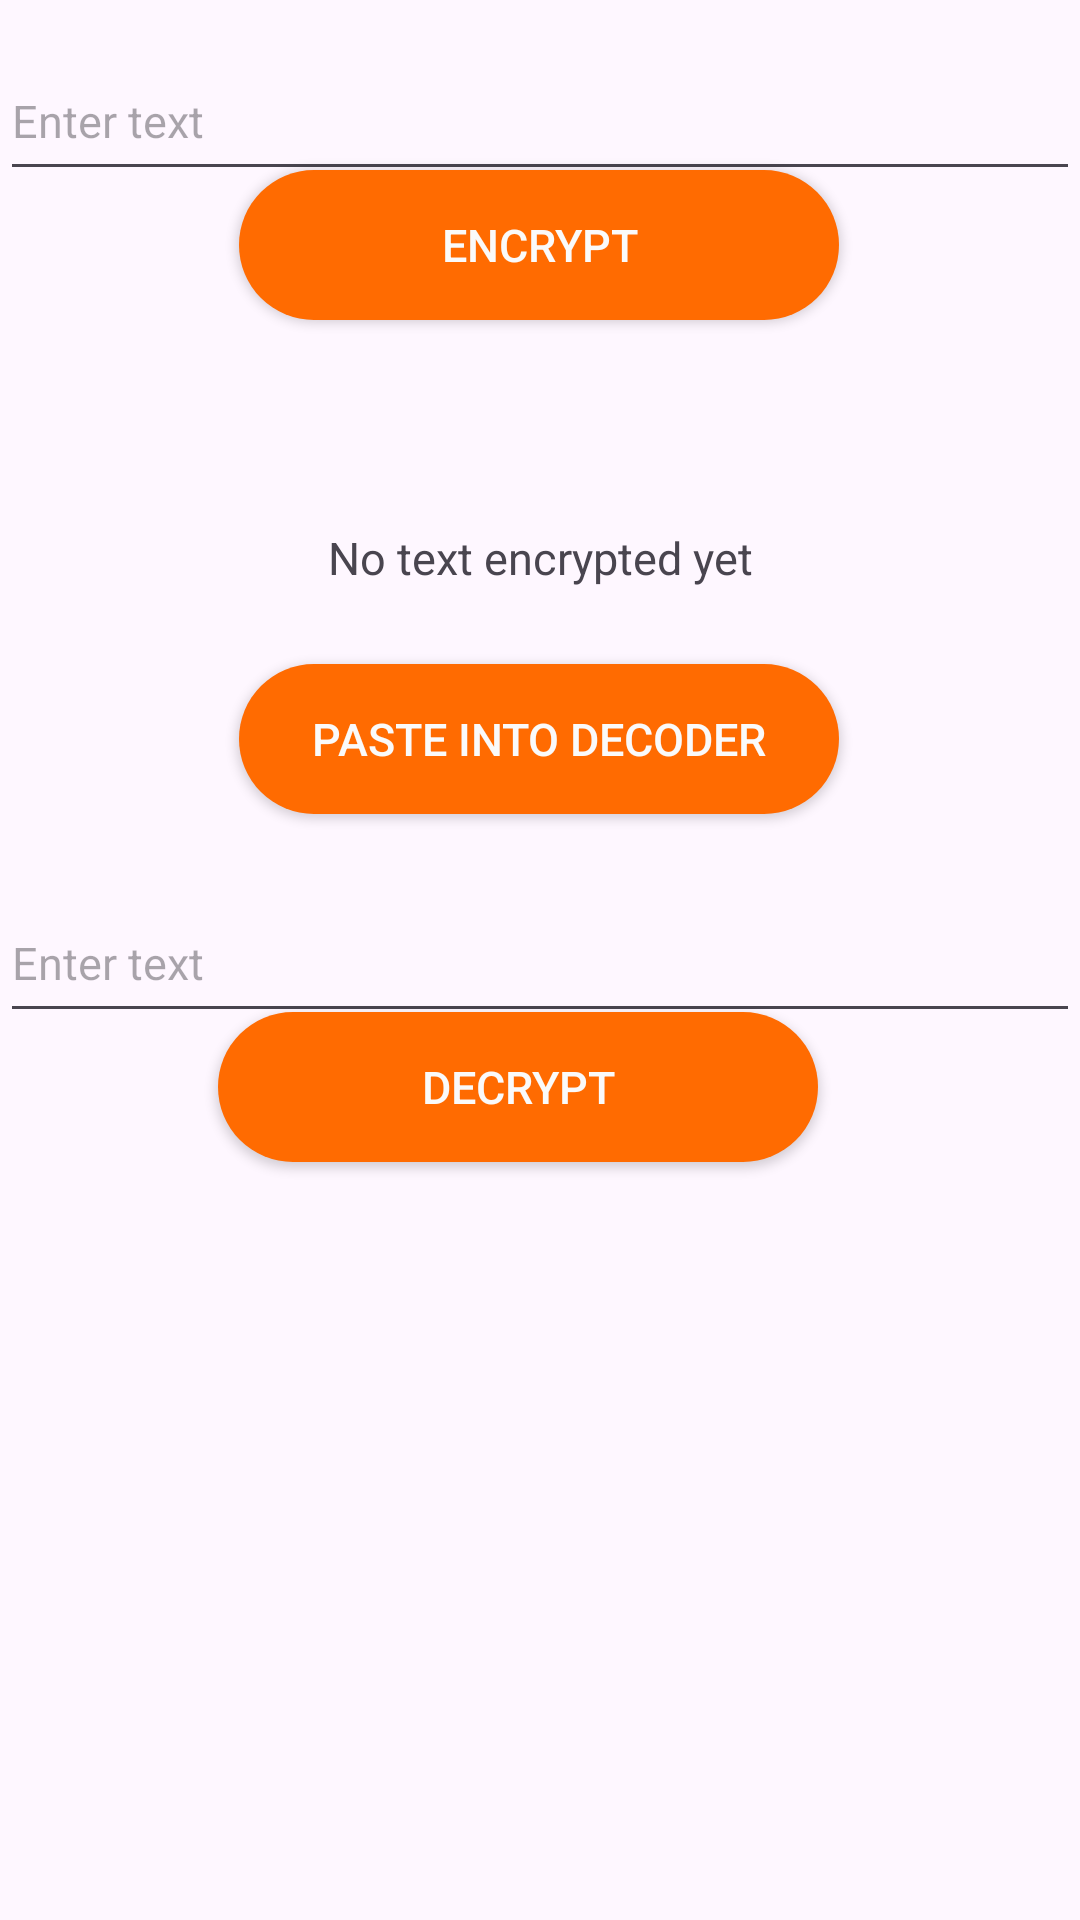

The Android layout XML behind this screen, and the referenced resources:
<!-- AndroidManifest.xml: application theme Theme.DataEncryptionTutorial -->
<!-- res/layout/activity_main.xml -->
<?xml version="1.0" encoding="utf-8"?>
<androidx.constraintlayout.widget.ConstraintLayout xmlns:android="http://schemas.android.com/apk/res/android"
    xmlns:app="http://schemas.android.com/apk/res-auto"
    xmlns:tools="http://schemas.android.com/tools"
    android:layout_width="match_parent"
    android:layout_height="match_parent"
    tools:context=".MainActivity">

    <EditText
        android:id="@+id/editText"
        android:layout_width="match_parent"
        android:layout_height="50dp"
        android:hint="Enter text"
        android:textSize="15sp"
        app:layout_constraintBottom_toBottomOf="parent"
        app:layout_constraintEnd_toEndOf="parent"
        app:layout_constraintHorizontal_bias="0.0"
        app:layout_constraintStart_toStartOf="parent"
        app:layout_constraintTop_toTopOf="parent"
        app:layout_constraintVertical_bias="0.023" />

    <androidx.appcompat.widget.AppCompatButton
        android:id="@+id/decryptButton"
        android:layout_width="200dp"
        android:layout_height="50dp"
        android:text="Decrypt"
        android:textSize="15sp"
        android:background="@drawable/rounded_button"
        android:textColor="@color/white"

        app:layout_constraintBottom_toBottomOf="parent"
        app:layout_constraintEnd_toEndOf="parent"
        app:layout_constraintHorizontal_bias="0.454"
        app:layout_constraintStart_toStartOf="parent"
        app:layout_constraintTop_toTopOf="parent"
        app:layout_constraintVertical_bias="0.572" />

    <TextView
        android:layout_width="match_parent"
        android:layout_height="50dp"
        android:id="@+id/encryptedText"
        android:text="No text encrypted yet"
        android:textSize="15sp"
        android:textAlignment="center"
        app:layout_constraintBottom_toTopOf="@+id/editText2"
        app:layout_constraintTop_toBottomOf="@+id/encryptButton"
        tools:layout_editor_absoluteX="-16dp"></TextView>

    <androidx.appcompat.widget.AppCompatButton
        android:id="@+id/pasteButton"
        android:layout_width="200dp"
        android:layout_height="50dp"
        android:text="Paste into Decoder"
        android:textSize="15sp"
        android:background="@drawable/rounded_button"
        android:textColor="@color/white"
        app:layout_constraintBottom_toBottomOf="@id/editText2"
        app:layout_constraintEnd_toEndOf="parent"
        app:layout_constraintHorizontal_bias="0.497"
        app:layout_constraintStart_toStartOf="@id/encryptedText"
        app:layout_constraintTop_toTopOf="@id/encryptedText"
        app:layout_constraintVertical_bias="0.384" />

    <EditText
        android:id="@+id/editText2"
        android:layout_width="match_parent"
        android:layout_height="50dp"
        android:hint="Enter text"
        android:textSize="15sp"

        app:layout_constraintBottom_toBottomOf="parent"
        app:layout_constraintEnd_toEndOf="parent"
        app:layout_constraintHorizontal_bias="1.0"
        app:layout_constraintStart_toStartOf="parent"
        app:layout_constraintTop_toTopOf="parent"
        app:layout_constraintVertical_bias="0.499" />

    <androidx.appcompat.widget.AppCompatButton
        android:id="@+id/encryptButton"
        android:layout_width="200dp"
        android:layout_height="50dp"
        android:text="Encrypt"
        android:textSize="15sp"
        android:background="@drawable/rounded_button"
        android:textColor="@color/white"
        app:layout_constraintBottom_toBottomOf="parent"
        app:layout_constraintEnd_toEndOf="parent"
        app:layout_constraintHorizontal_bias="0.497"
        app:layout_constraintStart_toStartOf="parent"
        app:layout_constraintTop_toTopOf="parent"
        app:layout_constraintVertical_bias="0.096" />

    <TextView
        android:id="@+id/decryptedText"
        android:layout_width="match_parent"
        android:layout_height="50dp"
        android:layout_marginTop="144dp"
        android:textAlignment="center"
        app:layout_constraintBottom_toBottomOf="parent"
        app:layout_constraintTop_toTopOf="@+id/decryptButton"
        app:layout_constraintVertical_bias="0.197"
        tools:layout_editor_absoluteX="0dp"></TextView>

</androidx.constraintlayout.widget.ConstraintLayout>
<!-- resources referenced by this layout -->
<resources>
  <color name="white">#FAFAFA</color>
  <!-- drawable rounded_button (drawable) -->
  <?xml version="1.0" encoding="utf-8"?>
  <shape xmlns:android="http://schemas.android.com/apk/res/android">
      <corners android:radius="200dp" />
      <solid android:color="@color/primary" />
  </shape>
  <style name="Theme.DataEncryptionTutorial" parent="Base.Theme.DataEncryptionTutorial" />
  <color name="primary">#ff6b01</color>
  <style name="Base.Theme.DataEncryptionTutorial" parent="Theme.Material3.DayNight.NoActionBar">
          
          
      </style>
</resources>
